Run: headless pygame with SDL's dummy video driver; simulated clock (each Clock.tick advances the game by its frame time, no real sleeping); random seed 0; keys injected as events and as key.get_pressed() state; no mouse input.
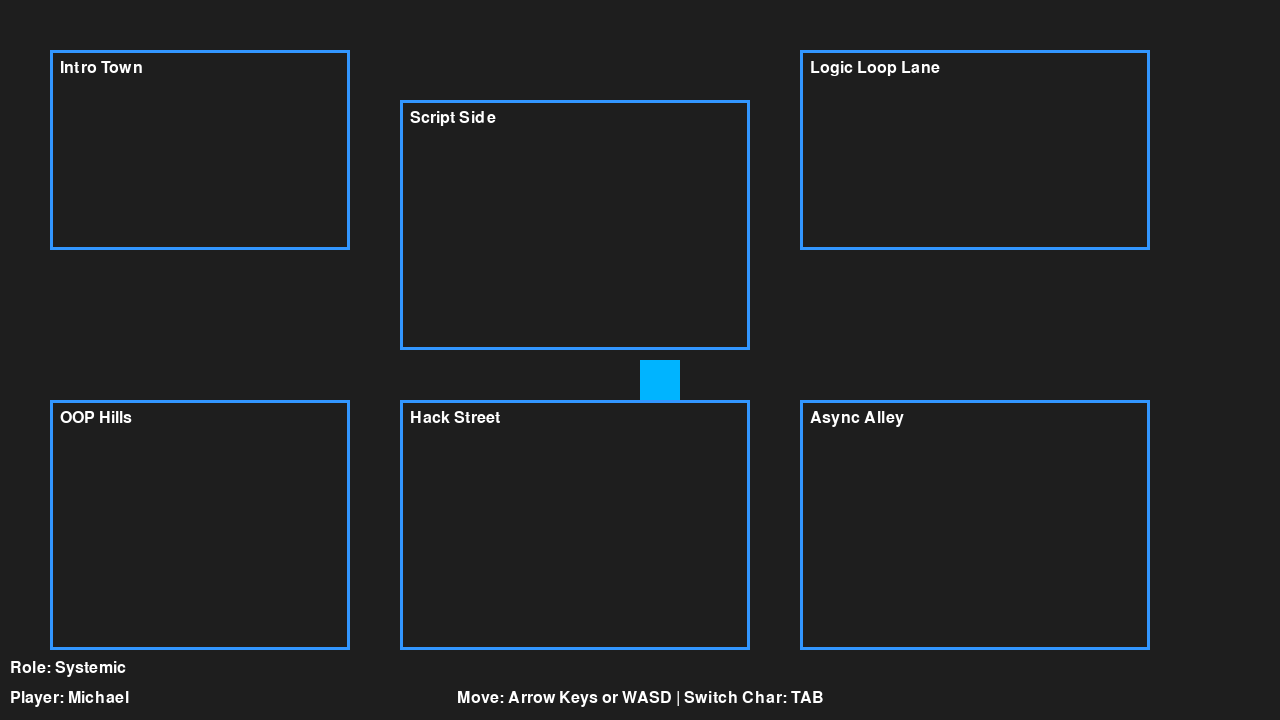
Frame 1 of 4 · flips 1–60 · no input
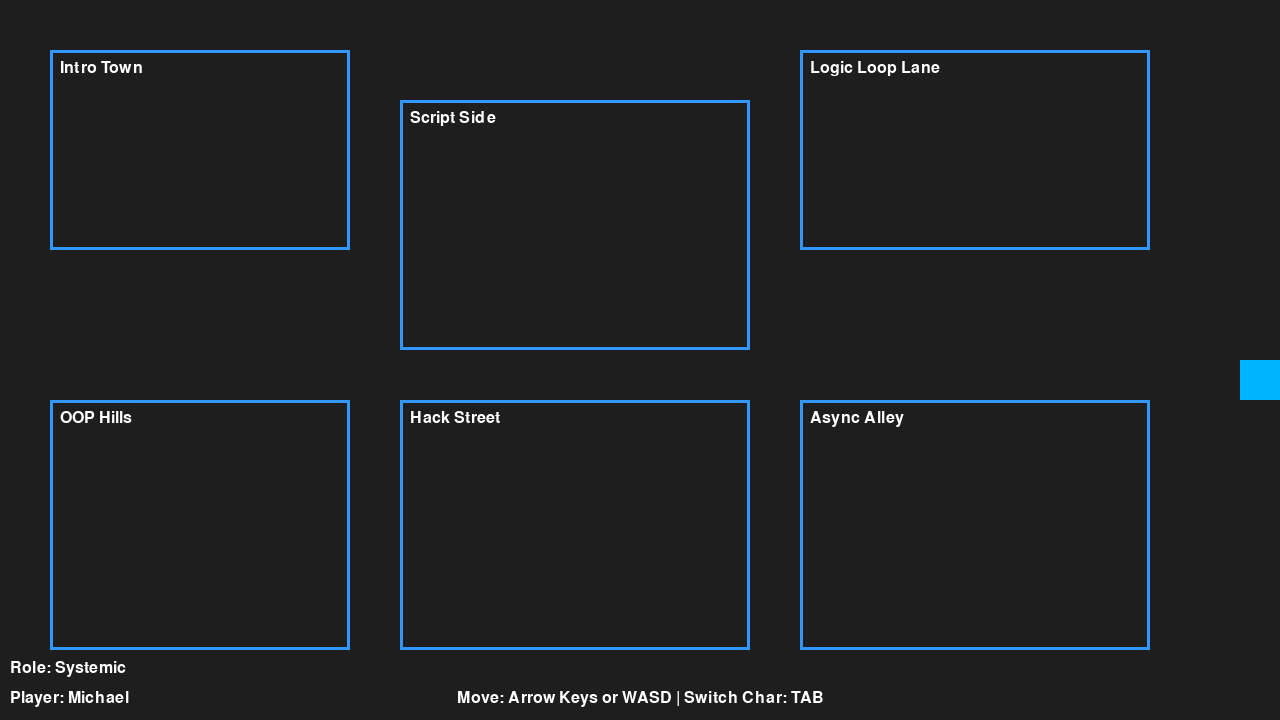
Frame 2 of 4 · flips 61–180 · tapped SPACE, RETURN · held RIGHT (→), D
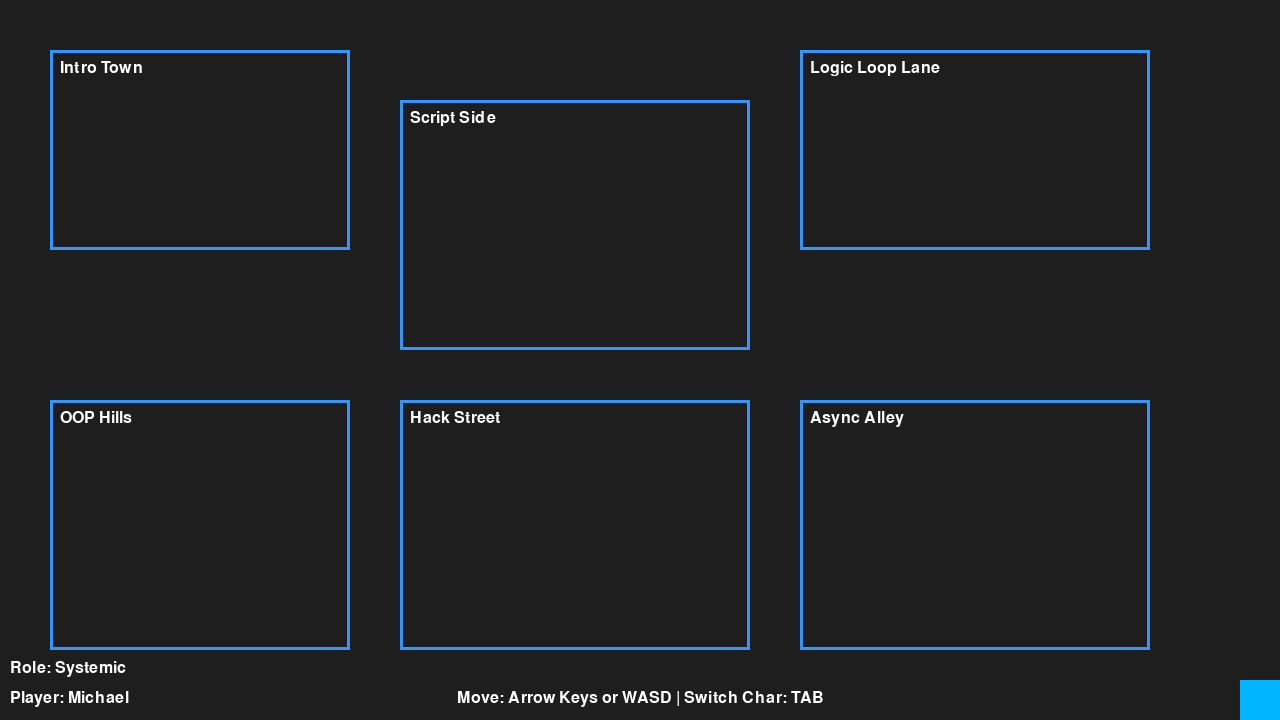
Frame 3 of 4 · flips 181–300 · held DOWN (↓), S
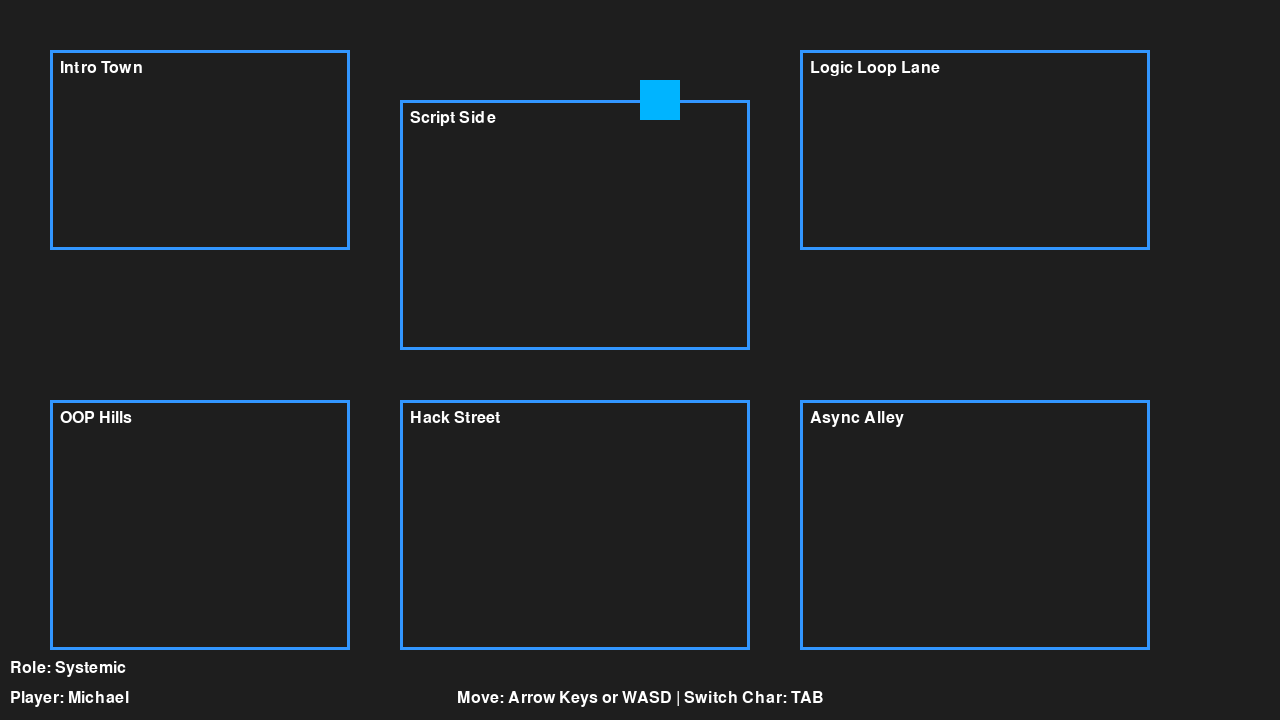
Frame 4 of 4 · flips 301–420 · held LEFT (←), A, UP (↑), W

The pygame program that drew these frames:

import pygame
import sys

# Initialize pygame
pygame.init()

# Screen settings
SCREEN_WIDTH, SCREEN_HEIGHT = 1280, 720
screen = pygame.display.set_mode((SCREEN_WIDTH, SCREEN_HEIGHT), pygame.RESIZABLE)
pygame.display.set_caption("Python V: Code City")

# Colors
WHITE = (255, 255, 255)
BLACK = (0, 0, 0)
DARK_GREY = (30, 30, 30)
BLUE = (50, 150, 255)
GREEN = (50, 255, 100)

# Clock
clock = pygame.time.Clock()
FPS = 60

# Fonts
FONT = pygame.font.SysFont("consolas", 24)
BIG_FONT = pygame.font.SysFont("consolas", 36, bold=True)

# Player data
player_pos = [SCREEN_WIDTH // 2, SCREEN_HEIGHT // 2]
player_speed = 5
player_size = 40

# Characters & roles
characters = [
    {"name": "Michael", "role": "Systemic", "color": (0, 180, 255)},
    {"name": "Franklin", "role": "AutoByte", "color": (0, 255, 100)},
    {"name": "Trevor", "role": "RageCore", "color": (255, 80, 30)},
]
current_character = 0

# Map zones (just rectangles for now)
zones = {
    "Intro Town": pygame.Rect(50, 50, 300, 200),
    "Script Side": pygame.Rect(400, 100, 350, 250),
    "Logic Loop Lane": pygame.Rect(800, 50, 350, 200),
    "OOP Hills": pygame.Rect(50, 400, 300, 250),
    "Hack Street": pygame.Rect(400, 400, 350, 250),
    "Async Alley": pygame.Rect(800, 400, 350, 250),
}

def draw_map():
    # Background
    screen.fill(DARK_GREY)
    
    # Draw zones
    for name, rect in zones.items():
        pygame.draw.rect(screen, BLUE, rect, 3)
        text_surf = FONT.render(name, True, WHITE)
        screen.blit(text_surf, (rect.x + 10, rect.y + 10))

def draw_player():
    color = characters[current_character]["color"]
    pygame.draw.rect(screen, color, (*player_pos, player_size, player_size))
    # Player label
    name = characters[current_character]["name"]
    label = FONT.render(f"Player: {name}", True, WHITE)
    screen.blit(label, (10, SCREEN_HEIGHT - 30))

def draw_hud():
    # Current character role
    role = characters[current_character]["role"]
    role_text = FONT.render(f"Role: {role}", True, WHITE)
    screen.blit(role_text, (10, SCREEN_HEIGHT - 60))
    
    # Controls info
    controls = "Move: Arrow Keys or WASD | Switch Char: TAB"
    ctrl_text = FONT.render(controls, True, WHITE)
    screen.blit(ctrl_text, (SCREEN_WIDTH//2 - ctrl_text.get_width()//2, SCREEN_HEIGHT - 30))

def handle_movement(keys):
    if keys[pygame.K_LEFT] or keys[pygame.K_a]:
        player_pos[0] -= player_speed
    if keys[pygame.K_RIGHT] or keys[pygame.K_d]:
        player_pos[0] += player_speed
    if keys[pygame.K_UP] or keys[pygame.K_w]:
        player_pos[1] -= player_speed
    if keys[pygame.K_DOWN] or keys[pygame.K_s]:
        player_pos[1] += player_speed
    
    # Keep player in screen bounds
    player_pos[0] = max(0, min(SCREEN_WIDTH - player_size, player_pos[0]))
    player_pos[1] = max(0, min(SCREEN_HEIGHT - player_size, player_pos[1]))

def switch_character():
    global current_character
    current_character = (current_character + 1) % len(characters)

def main():
    running = True
    while running:
        clock.tick(FPS)
        
        for event in pygame.event.get():
            if event.type == pygame.QUIT:
                running = False
            
            if event.type == pygame.KEYDOWN:
                if event.key == pygame.K_TAB:
                    switch_character()
        
        keys = pygame.key.get_pressed()
        handle_movement(keys)
        
        # Draw everything
        draw_map()
        draw_player()
        draw_hud()
        
        pygame.display.flip()
    
    pygame.quit()
    sys.exit()

if __name__ == "__main__":
    main()
